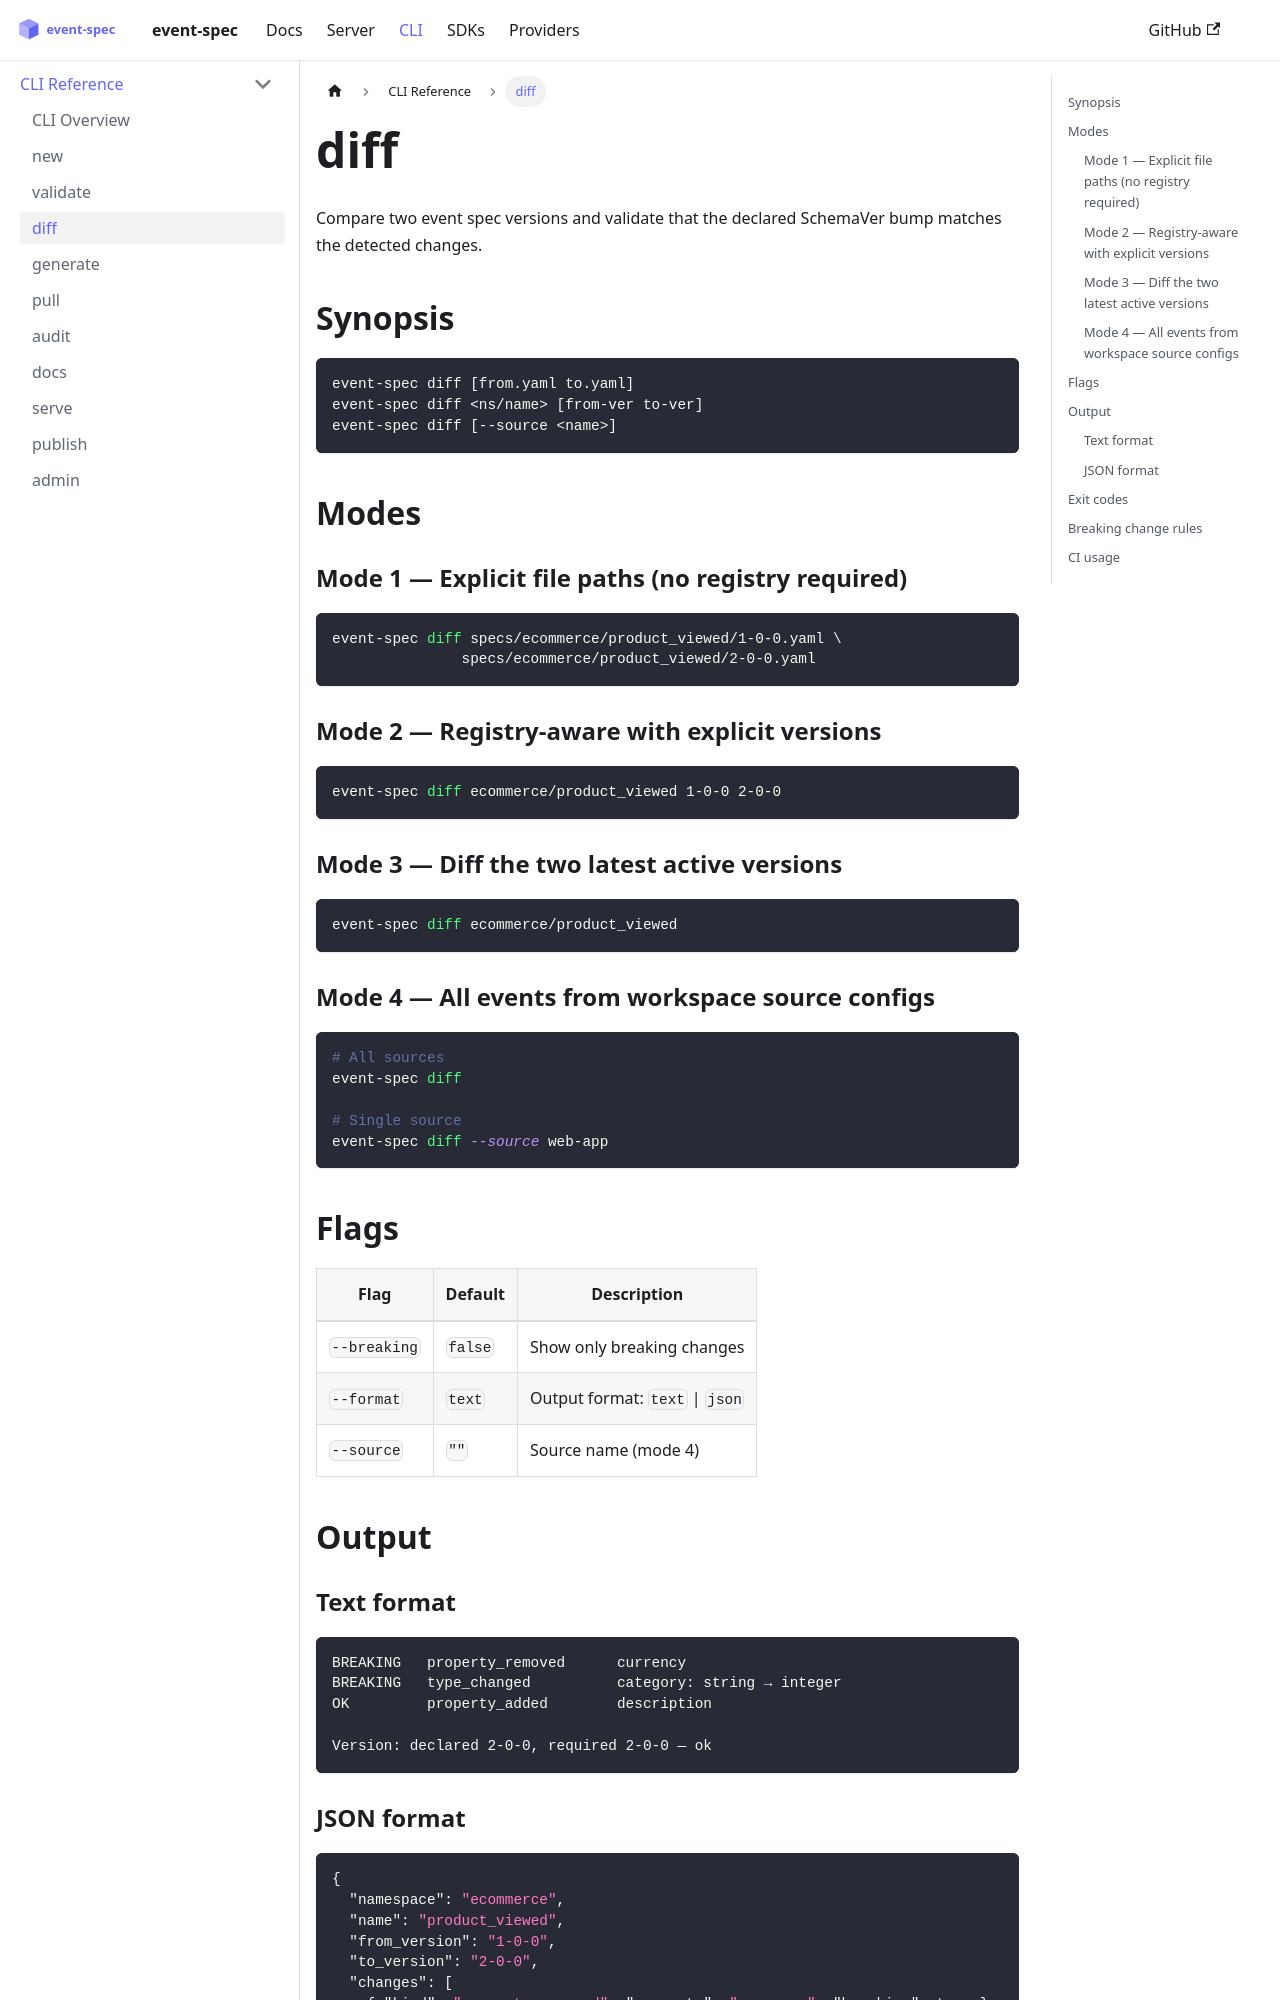

repository: dejanradmanovic/event-spec · page: docs/cli/diff.html · generator: docusaurus

---
sidebar_position: 4
---

# diff

Compare two event spec versions and validate that the declared SchemaVer bump matches the detected changes.

## Synopsis

```
event-spec diff [from.yaml to.yaml]
event-spec diff <ns/name> [from-ver to-ver]
event-spec diff [--source <name>]
```

## Modes

### Mode 1 — Explicit file paths (no registry required)

```bash
event-spec diff specs/ecommerce/product_viewed/1-0-0.yaml \
               specs/ecommerce/product_viewed/2-0-0.yaml
```

### Mode 2 — Registry-aware with explicit versions

```bash
event-spec diff ecommerce/product_viewed 1-0-0 2-0-0
```

### Mode 3 — Diff the two latest active versions

```bash
event-spec diff ecommerce/product_viewed
```

### Mode 4 — All events from workspace source configs

```bash
# All sources
event-spec diff

# Single source
event-spec diff --source web-app
```

## Flags

| Flag | Default | Description |
|------|---------|-------------|
| `--breaking` | `false` | Show only breaking changes |
| `--format` | `text` | Output format: `text` \| `json` |
| `--source` | `""` | Source name (mode 4) |

## Output
